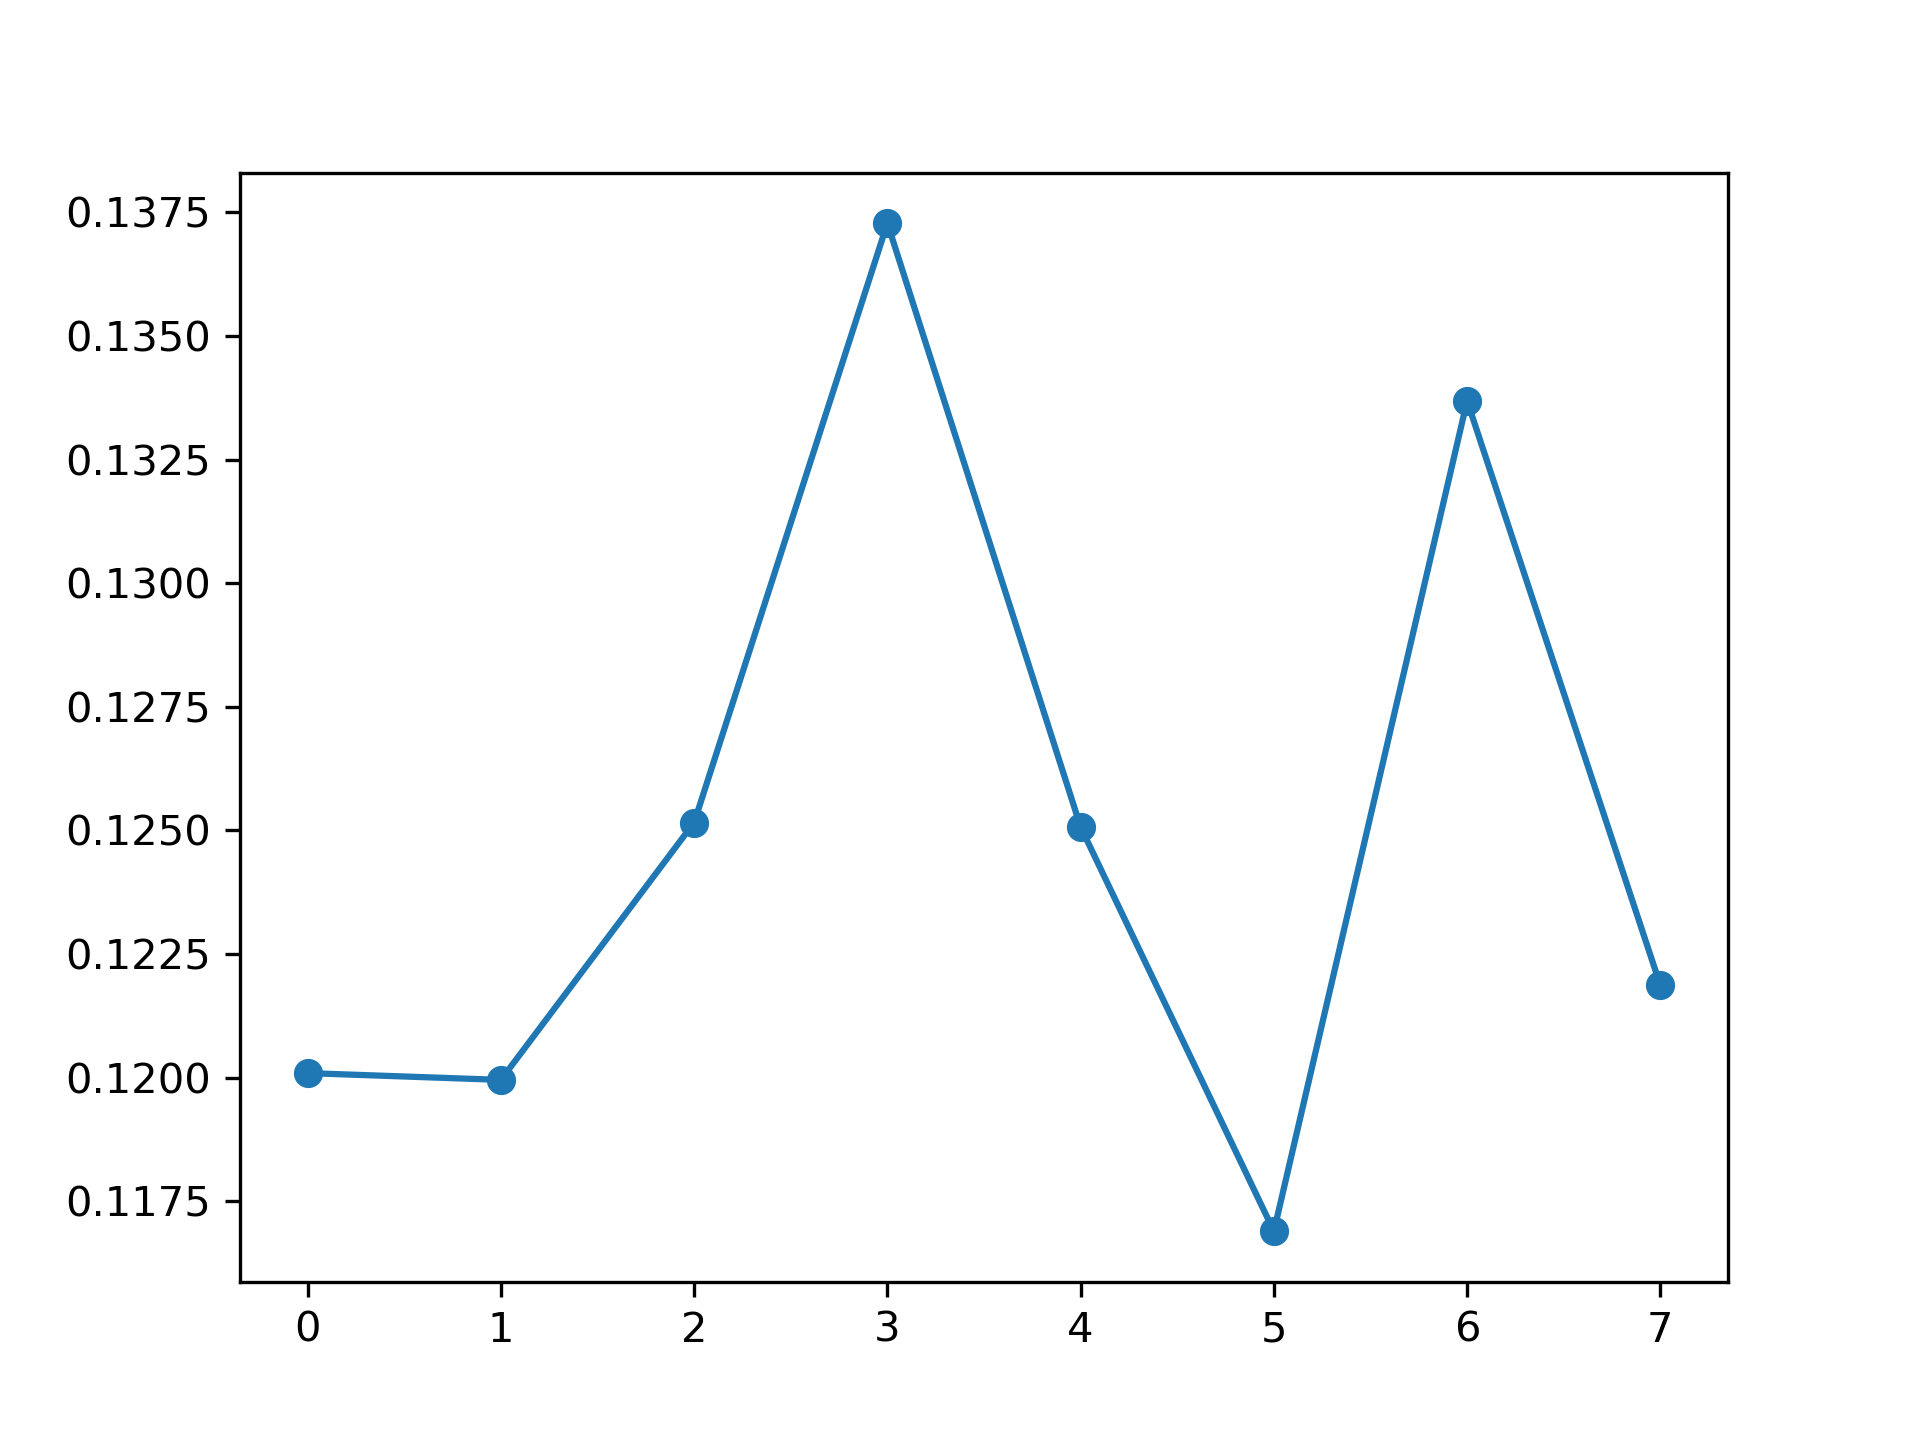

Values plotted in this chart, from the file beside it:
, feature_name, instance_level, global_attention
0, PM_US Post, 0.1201, 0.1267
1, DEWP, 0.12, 0.1232
2, HUMI, 0.1252, 0.1226
3, PRES, 0.1373, 0.1236
4, TEMP, 0.1251, 0.1268
5, Iws, 0.1169, 0.1277
6, precipitation, 0.1337, 0.1234
7, Iprec, 0.1219, 0.1261
